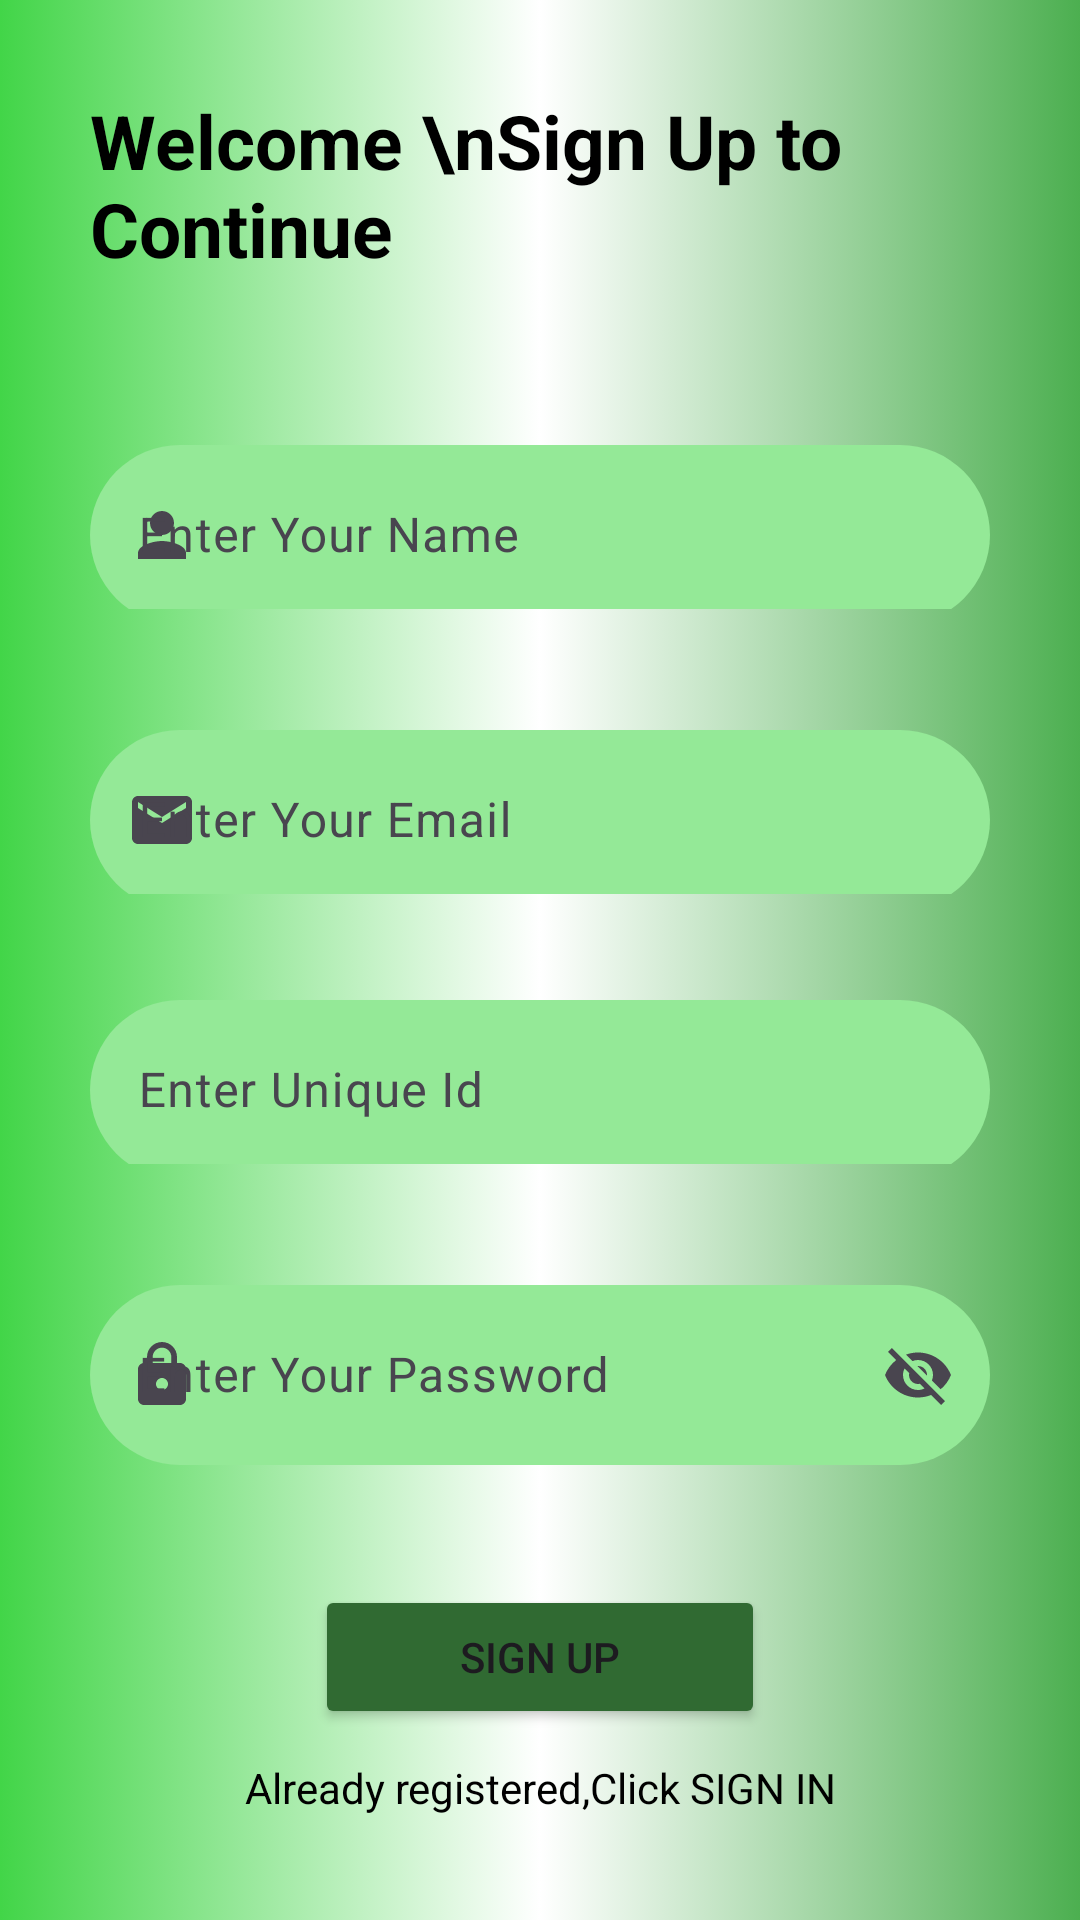

Reconstruct the res/layout file that produces this screen, plus the resources it refers to.
<!-- AndroidManifest.xml: application theme Theme.SignUpApplication -->
<!-- res/layout/activity_sign_up.xml -->
<?xml version="1.0" encoding="utf-8"?>
<LinearLayout
    xmlns:android="http://schemas.android.com/apk/res/android"
    xmlns:app="http://schemas.android.com/apk/res-auto"
    xmlns:tools="http://schemas.android.com/tools"
    android:id="@+id/main"
    android:layout_width="match_parent"
    android:layout_height="match_parent"
    android:orientation="vertical"
    tools:context=".SignUpActivity"
    android:background="@drawable/mainbackground">

    <TextView
        android:id="@+id/textView"
        android:layout_width="wrap_content"
        android:layout_height="wrap_content"
        android:textStyle="bold"
        android:textSize="25dp"
        android:textColor="@color/black"
        android:layout_margin="30dp"
        android:layout_gravity="center"
        android:text="Welcome \nSign Up to Continue" />

    <com.google.android.material.textfield.TextInputLayout
        android:layout_width="300dp"
        android:layout_height="60dp"
        android:layout_gravity="center"
        app:startIconDrawable="@drawable/baseline_person_24"
        app:helperText="*Required"
        app:helperTextTextColor="@color/black"
        app:hintTextColor="@color/black"
        android:layout_margin="20dp">

        <com.google.android.material.textfield.TextInputEditText
            android:layout_width="match_parent"
            android:layout_height="60dp"
            android:background="@drawable/background"
            android:id="@+id/name"
            android:textColor="@color/black"
            android:hint="Enter Your Name" />

    </com.google.android.material.textfield.TextInputLayout>

    <com.google.android.material.textfield.TextInputLayout
        android:layout_width="match_parent"
        android:layout_height="60dp"
        app:startIconDrawable="@drawable/baseline_mail_24"
        android:layout_margin="15dp">

        <com.google.android.material.textfield.TextInputEditText
            android:layout_width="300dp"
            android:layout_height="60dp"
            android:background="@drawable/background"
            android:layout_gravity="center"
            app:hintTextColor="@color/black"
            android:textColor="@color/black"
            android:id="@+id/mail"
            android:hint="Enter Your Email" />
    </com.google.android.material.textfield.TextInputLayout>

    <com.google.android.material.textfield.TextInputLayout
        android:layout_width="match_parent"
        android:layout_height="60dp"
        android:layout_margin="15dp">

        <com.google.android.material.textfield.TextInputEditText
            android:layout_width="300dp"
            android:layout_height="60dp"
            android:background="@drawable/background"
            android:layout_gravity="center"
            app:hintTextColor="@color/black"
            android:id="@+id/uniqueId"
            android:textColor="@color/black"
            android:hint="Enter Unique Id" />
    </com.google.android.material.textfield.TextInputLayout>

    <com.google.android.material.textfield.TextInputLayout
        android:layout_width="match_parent"
        android:layout_height="wrap_content"
        app:startIconDrawable="@drawable/lock_24"
        android:layout_margin="20dp"
        app:endIconMode="password_toggle">

        <com.google.android.material.textfield.TextInputEditText
            android:layout_width="300dp"
            android:layout_height="60dp"
            android:layout_gravity="center"
            android:background="@drawable/background"
            android:textColor="@color/black"
            android:id="@+id/password"
            android:hint="Enter Your Password" />
    </com.google.android.material.textfield.TextInputLayout>

    <Button
        android:id="@+id/btnSignUp"
        android:layout_width="150dp"
        android:layout_height="wrap_content"
        android:layout_gravity="center"
        android:layout_marginTop="20dp"
        android:backgroundTint="#306A32"
        android:text="Sign Up" />

    <TextView
        android:id="@+id/tv2"
        android:layout_width="match_parent"
        android:layout_height="wrap_content"
        android:layout_gravity="center"
        android:textColor="@color/black"
        android:layout_margin="10dp"
        android:gravity="center"
        android:text="Already registered,Click SIGN IN" />
</LinearLayout>
<!-- resources referenced by this layout -->
<resources>
  <!-- drawable background (drawable) -->
  <?xml version="1.0" encoding="utf-8"?>
  <selector xmlns:android="http://schemas.android.com/apk/res/android">
  
      <item>
          <shape android:shape="rectangle">
              <solid android:color="#94E997"/>
              <corners android:radius="30dp"/>
          </shape>
      </item>
  </selector>
  <!-- drawable baseline_mail_24 (drawable) -->
  <vector xmlns:android="http://schemas.android.com/apk/res/android" android:autoMirrored="true" android:height="24dp" android:tint="#090808" android:viewportHeight="24" android:viewportWidth="24" android:width="24dp">
        
      <path android:fillColor="@android:color/white" android:pathData="M20,4L4,4c-1.1,0 -1.99,0.9 -1.99,2L2,18c0,1.1 0.9,2 2,2h16c1.1,0 2,-0.9 2,-2L22,6c0,-1.1 -0.9,-2 -2,-2zM20,8l-8,5 -8,-5L4,6l8,5 8,-5v2z"/>
      
  </vector>
  <!-- drawable baseline_person_24 (drawable) -->
  <vector xmlns:android="http://schemas.android.com/apk/res/android" android:autoMirrored="true" android:height="24dp" android:tint="#090808" android:viewportHeight="24" android:viewportWidth="24" android:width="24dp">
        
      <path android:fillColor="@android:color/white" android:pathData="M12,12c2.21,0 4,-1.79 4,-4s-1.79,-4 -4,-4 -4,1.79 -4,4 1.79,4 4,4zM12,14c-2.67,0 -8,1.34 -8,4v2h16v-2c0,-2.66 -5.33,-4 -8,-4z"/>
      
  </vector>
  <!-- drawable lock_24 (drawable) -->
  <vector xmlns:android="http://schemas.android.com/apk/res/android" android:autoMirrored="true" android:height="24dp" android:tint="#090808" android:viewportHeight="24" android:viewportWidth="24" android:width="24dp">
        
      <path android:fillColor="@android:color/white" android:pathData="M18,8h-1L17,6c0,-2.76 -2.24,-5 -5,-5S7,3.24 7,6v2L6,8c-1.1,0 -2,0.9 -2,2v10c0,1.1 0.9,2 2,2h12c1.1,0 2,-0.9 2,-2L20,10c0,-1.1 -0.9,-2 -2,-2zM12,17c-1.1,0 -2,-0.9 -2,-2s0.9,-2 2,-2 2,0.9 2,2 -0.9,2 -2,2zM15.1,8L8.9,8L8.9,6c0,-1.71 1.39,-3.1 3.1,-3.1 1.71,0 3.1,1.39 3.1,3.1v2z"/>
      
  </vector>
  <!-- drawable mainbackground (drawable) -->
  <?xml version="1.0" encoding="utf-8"?>
  <selector xmlns:android="http://schemas.android.com/apk/res/android">
  
      <item>
          <shape android:shape="rectangle">
              <gradient
                  android:startColor="#42D548"
                  android:centerColor="#fff"
                  android:endColor="#4CAF50">
  
              </gradient>
  
          </shape>
      </item>
  </selector>
  <style name="Theme.SignUpApplication" parent="Base.Theme.SignUpApplication" />
  <style name="Base.Theme.SignUpApplication" parent="Theme.Material3.DayNight.NoActionBar">
          
          
      </style>
  <!-- not gathered from this repository: default colours our renderer supplied (Android Studio template values) -->
  <color name="black">#FF000000</color>
</resources>
